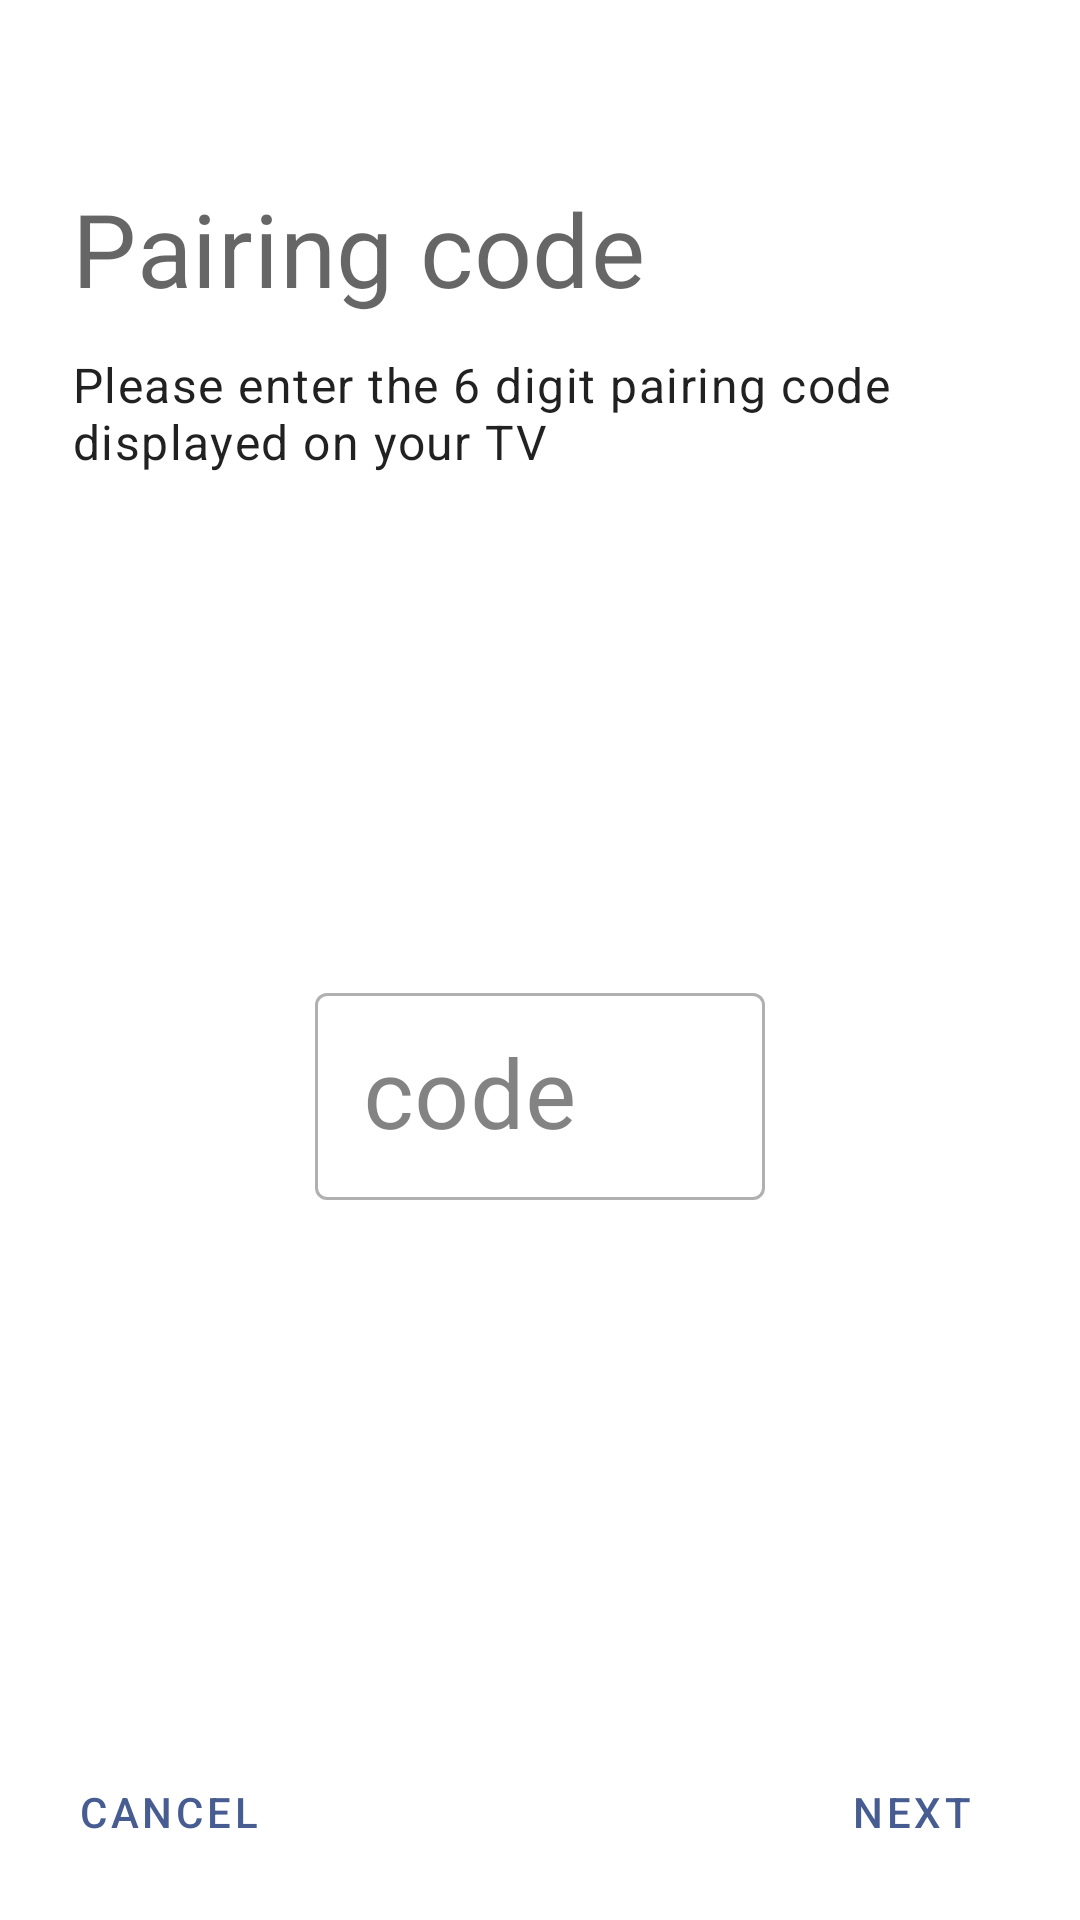

The Android layout XML behind this screen, and the referenced resources:
<!-- AndroidManifest.xml: application theme Theme.ATVRemote.Base -->
<!-- res/layout/layout_pairing_code.xml -->
<?xml version="1.0" encoding="utf-8"?>
<LinearLayout xmlns:android="http://schemas.android.com/apk/res/android"
    xmlns:tools="http://schemas.android.com/tools"
    android:layout_width="match_parent"
    android:layout_height="match_parent"
    android:orientation="vertical"
    >

    <LinearLayout
        android:layout_width="match_parent"
        android:layout_height="wrap_content"
        android:orientation="vertical"
        android:layout_marginHorizontal="24dp"
        android:layout_gravity="center"
        >

        <TextView
            style="@style/TextAppearance.MaterialComponents.Headline4"
            android:layout_width="wrap_content"
            android:layout_height="wrap_content"
            android:layout_marginTop="60dp"
            android:layout_marginBottom="12dp"
            android:text="@string/title_pairing_code_entry"
            />

        <TextView
            style="@style/TextAppearance.MaterialComponents.Body1"
            android:layout_width="wrap_content"
            android:layout_height="wrap_content"
            android:text="@string/description_pairing_code_entry"
            />

    </LinearLayout>

    <LinearLayout
        android:layout_width="match_parent"
        android:layout_height="0dp"
        android:orientation="horizontal"
        android:layout_weight="1"
        android:gravity="center"
        android:layout_marginHorizontal="24dp"
        >

        <com.google.android.material.textfield.TextInputLayout
            style="@style/Widget.MaterialComponents.TextInputLayout.OutlinedBox.Dense"
            android:layout_width="wrap_content"
            android:layout_height="wrap_content"
            android:minHeight="48dp"
            android:minWidth="150sp"
            android:hint="@string/hint_pairing_code"
            android:labelFor="@id/pairing_code_text"
            >

            <com.google.android.material.textfield.TextInputEditText
                android:id="@+id/pairing_code_text"
                style="@style/ThemeOverlay.MaterialComponents.TextInputEditText.OutlinedBox.Dense"
                android:layout_width="match_parent"
                android:layout_height="wrap_content"
                android:autofillHints=""
                android:textSize="32sp"
                android:inputType="numberDecimal"
                android:lines="1"
                android:maxLength="6"
                android:textAlignment="center"
                />

        </com.google.android.material.textfield.TextInputLayout>

    </LinearLayout>

    <LinearLayout
        android:layout_width="match_parent"
        android:layout_height="wrap_content"
        android:orientation="horizontal"
        android:layout_margin="12dp"
        >

        <Button
            android:id="@+id/cancel_button"
            style="@style/Widget.MaterialComponents.Button.TextButton"
            android:layout_width="wrap_content"
            android:layout_height="wrap_content"
            android:text="@string/button_cancel"
            />

        <Space
            android:layout_width="0dp"
            android:layout_height="wrap_content"
            android:layout_weight="1"
            />

        <Button
            android:id="@+id/next_button"
            style="@style/Widget.MaterialComponents.Button.TextButton"
            android:layout_width="wrap_content"
            android:layout_height="wrap_content"
            android:text="@string/button_next"
            />

    </LinearLayout>

</LinearLayout>
<!-- resources referenced by this layout -->
<resources>
  <string name="button_cancel">Cancel</string>
  <string name="button_next">next</string>
  <string name="description_pairing_code_entry">Please enter the 6 digit pairing code displayed on your TV</string>
  <string name="hint_pairing_code">code</string>
  <string name="title_pairing_code_entry">Pairing code</string>
  <style name="Theme.ATVRemote.Base" parent="Theme.MaterialComponents.DayNight.DarkActionBar">
          
          <item name="colorPrimary">#475D92</item>
          <item name="colorPrimaryVariant">#2F4578</item>
          <item name="colorOnPrimary">@color/white</item>
  
          
          <item name="colorSecondary">#575E71</item>
          <item name="colorSecondaryVariant">#404659</item>
          <item name="colorOnSecondary">@color/white</item>
  
          
          <item name="android:progressTint">#475D92</item>
          <item name="android:indeterminateTint">#475D92</item>
          <item name="colorOnSurface">@color/material_grey_850</item>                
          <item name="android:textColorHint">@color/material_grey_850</item>         
  
          
          <item name="colorSurfaceContainer">#E1E2EC</item>
          <item name="android:windowBackground">#FFFFFF</item>
  
          
          <item name="windowActionBar">false</item>
          <item name="windowNoTitle">true</item>
  
      </style>
  <color name="white">#FFFFFFFF</color>
</resources>
